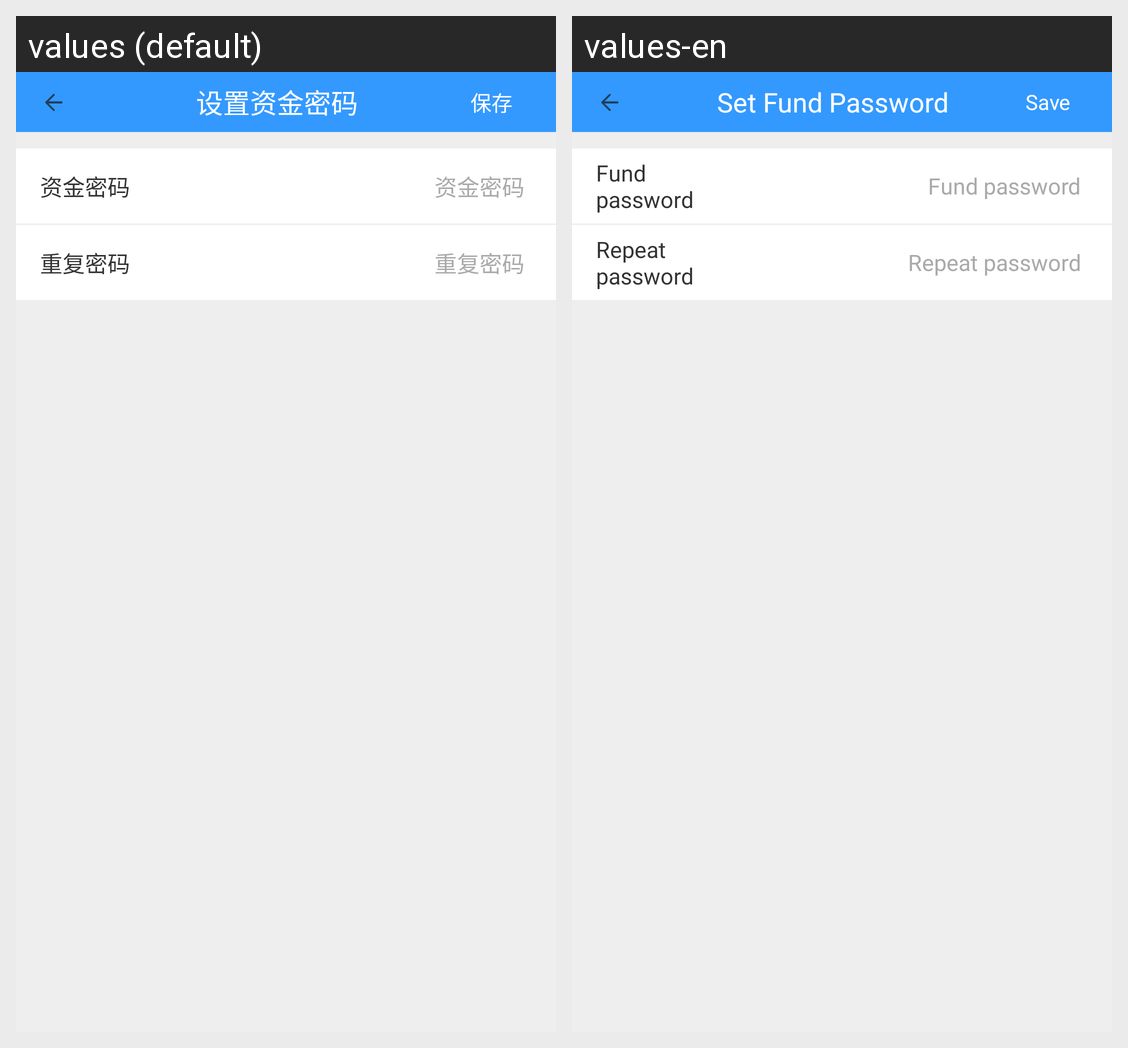

For this localized Android screen grid, give each drawn string resource with its value in every locale shown.
Android screen res/layout/activity_account_pwd.xml rendered under 2 locales, left to right: values (default), values-en. Device: Nexus 5 (rendered at 1080×1920; each locale shown at half size, 540×960, under a caption strip naming it); theme AppTheme.
Strings drawn on this screen, with the default value and each locale's value (text and hints the layout hard-codes, and strings that could not be matched under every locale, appear in the picture but are not listed):

setMoneyPassword
  values: 设置资金密码
  values-en: Set Fund Password

save
  values: 保存
  values-en: Save

capital_password
  values: 资金密码
  values-en: Fund password

repeat_password
  values: 重复密码
  values-en: Repeat password
